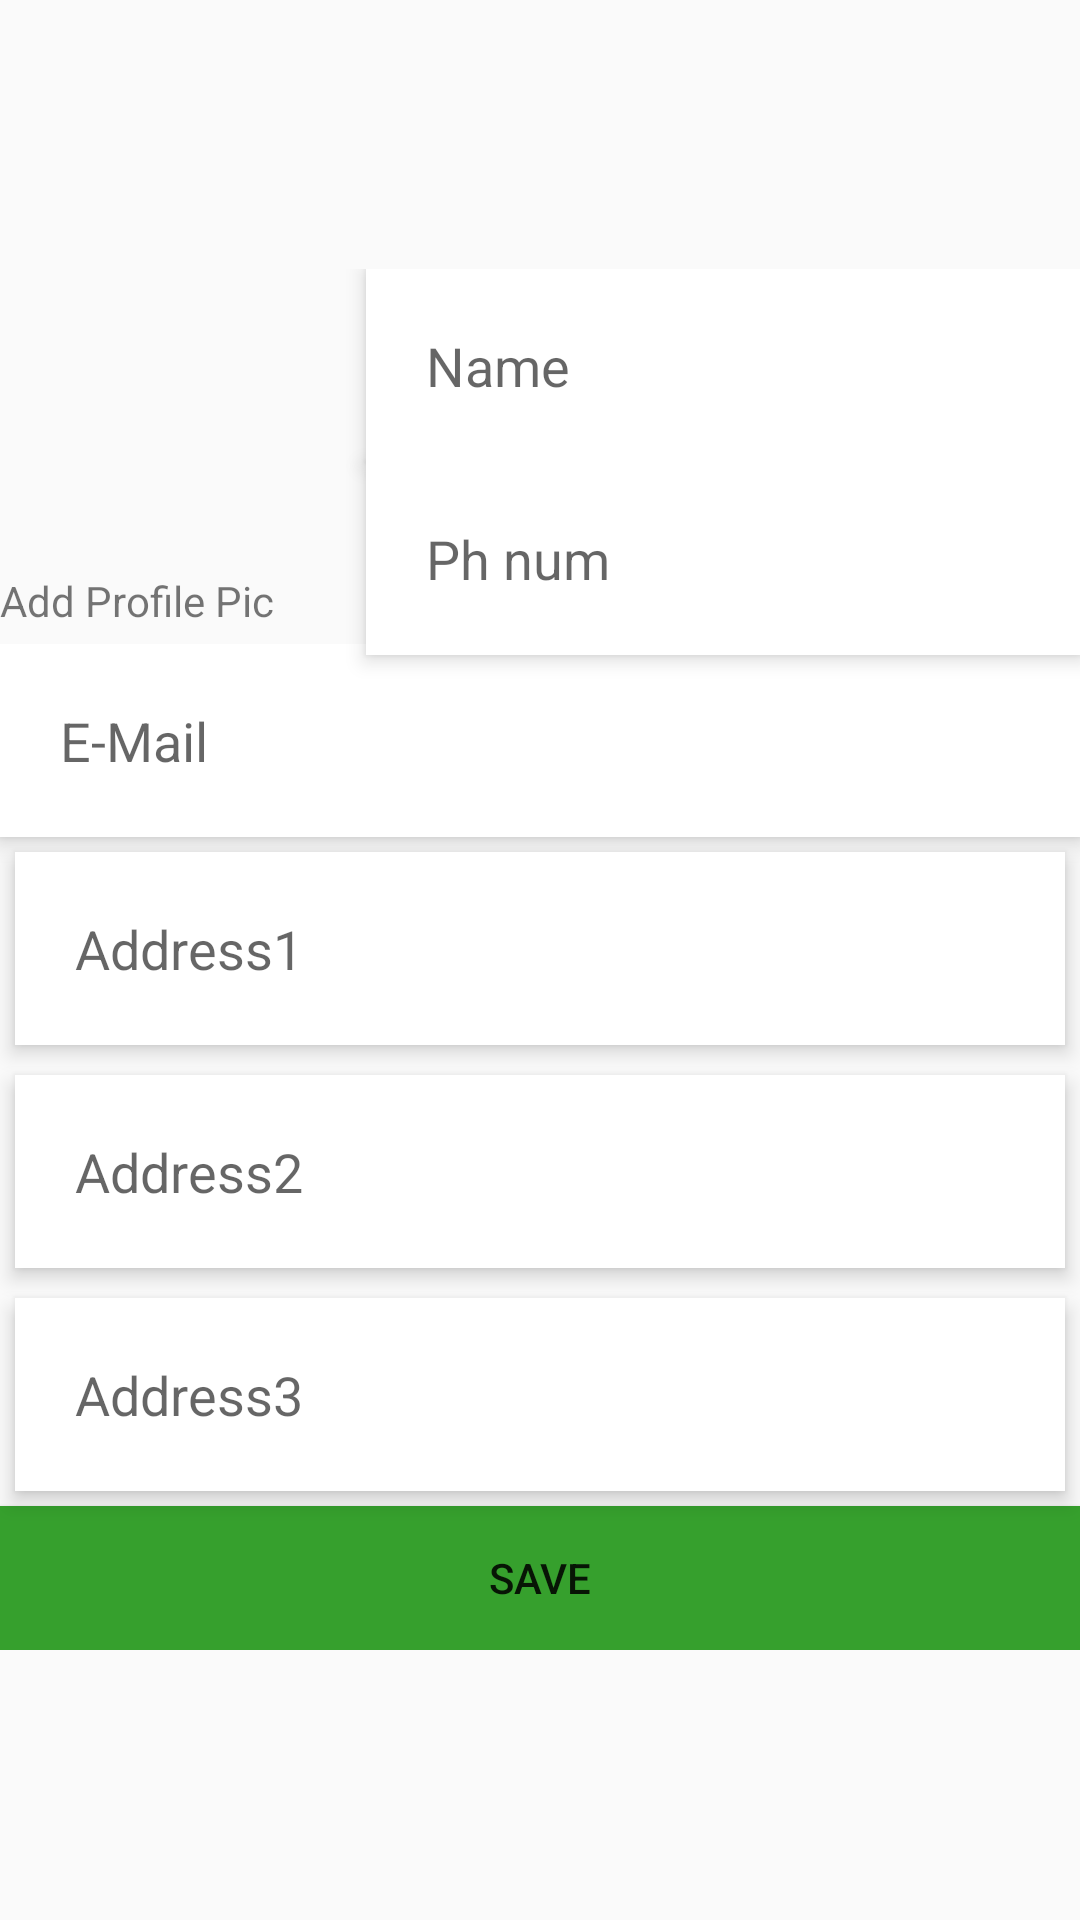

This screen was rendered from an Android layout file. Write that file and the resources it references.
<!-- AndroidManifest.xml: application theme MyAppTheme -->
<!-- res/layout/my_profile_edit.xml -->
<?xml version="1.0" encoding="utf-8"?>
<ScrollView xmlns:android="http://schemas.android.com/apk/res/android"
    android:layout_width="match_parent"
    android:layout_height="match_parent"
    android:background="#00000000"
    android:fillViewport="false">
<RelativeLayout
    android:layout_width="match_parent"
    android:layout_height="match_parent"
    android:layout_gravity="center">
    <RelativeLayout
        android:layout_width="match_parent"
        android:layout_height="match_parent"
        android:gravity="center">

        <ImageView
            android:id="@+id/header_cover_image"
            android:layout_width="120dp"
            android:layout_height="120dp"
            android:scaleType="fitXY"
            android:src="@drawable/profile"
            android:layout_alignParentTop="true"
            android:layout_alignParentLeft="true"
            android:layout_alignParentStart="true" />


        <LinearLayout
            android:layout_width="fill_parent"
            android:layout_height="wrap_content"
            android:layout_marginTop="5dp"
            android:orientation="vertical"
            android:layout_below="@+id/header_cover_image"
            android:id="@+id/linearLayout">

            <EditText
                android:layout_width="match_parent"
                android:layout_height="wrap_content"
                android:background="#fff"
                android:clickable="true"
                android:elevation="4dp"
                android:padding="20dp"
                android:hint="E-Mail"
                android:id="@+id/editEmail"
                android:layout_below="@+id/editName"
                android:layout_alignParentRight="true"
                android:layout_alignParentEnd="true" />

            <EditText
                android:layout_width="fill_parent"
                android:layout_height="wrap_content"
                android:layout_margin="5dp"
                android:layout_marginBottom="3dp"
                android:layout_marginTop="3dp"
                android:background="#fff"
                android:clickable="true"
                android:elevation="4dp"
                android:padding="20dp"
                android:hint="Address1"
                android:id="@+id/edotAddressOne" />

            <EditText
                android:layout_width="fill_parent"
                android:layout_height="wrap_content"
                android:layout_margin="5dp"
                android:background="#fff"
                android:clickable="true"
                android:elevation="4dp"
                android:padding="20dp"
                android:hint="Address2"
                android:id="@+id/editAddressTwo" />
            <EditText
                android:layout_width="fill_parent"
                android:layout_height="wrap_content"
                android:layout_margin="5dp"
                android:background="#fff"
                android:clickable="true"
                android:elevation="4dp"
                android:padding="20dp"
                android:hint="Address3"
                android:id="@+id/editAddressThree" />

            <Button
                android:layout_width="match_parent"
                android:layout_height="wrap_content"
                android:text="Save"
                android:background="@drawable/buttonselector"
                android:id="@+id/saveEdit"
                android:layout_below="@+id/addressThree"
                android:layout_alignParentBottom="true"
                android:layout_alignParentRight="true"
                android:layout_alignParentEnd="true"
                android:layout_gravity="center_horizontal" />

        </LinearLayout>

        <EditText
            android:layout_width="238dp"
            android:layout_height="wrap_content"
            android:background="#fff"
            android:clickable="true"
            android:elevation="4dp"
            android:padding="20dp"
            android:hint="Name"
            android:id="@+id/editName"
            android:layout_alignParentTop="true"
            android:layout_alignParentRight="true"
            android:layout_alignParentEnd="true" />

        <TextView
            android:layout_width="wrap_content"
            android:layout_height="wrap_content"
            android:text="Add Profile Pic"
            android:id="@+id/textView12"
            android:layout_alignBottom="@+id/header_cover_image"
            android:layout_alignParentLeft="true"
            android:layout_alignParentStart="true" />

        <EditText
            android:layout_width="fill_parent"
            android:layout_height="wrap_content"
            android:background="#fff"
            android:clickable="true"
            android:elevation="4dp"
            android:padding="20dp"
            android:hint="Ph num"
            android:id="@+id/editPhoneNumber"
            android:layout_below="@+id/editName"
            android:layout_toEndOf="@+id/textView12"
            android:layout_alignLeft="@+id/editName"
            android:layout_alignStart="@+id/editName" />
    </RelativeLayout>
</RelativeLayout>

</ScrollView>
<!-- resources referenced by this layout -->
<resources>
  <!-- drawable buttonselector (drawable) -->
  <?xml version="1.0" encoding="utf-8"?>
  <selector xmlns:android="http://schemas.android.com/apk/res/android">
      <item android:drawable="@color/primary_dark"
          android:state_pressed="true" />
      
      
      <item android:drawable="@color/parrotgreen6" />
  </selector>
  <style name="MyAppTheme" parent="@style/AppTheme" />
  <color name="primary_dark">#1B5E20</color>
  <color name="parrotgreen6">#36a02d</color>
  <style name="AppTheme" parent="Theme.AppCompat.Light.NoActionBar">
          
          <item name="colorPrimary">@color/parrotgreen3</item>
          <item name="colorPrimaryDark">@color/primary_dark</item>
          <item name="colorAccent">@color/accent</item>
      </style>
  <color name="parrotgreen3">#77ab59</color>
  <color name="accent">#03A9F4</color>
</resources>
